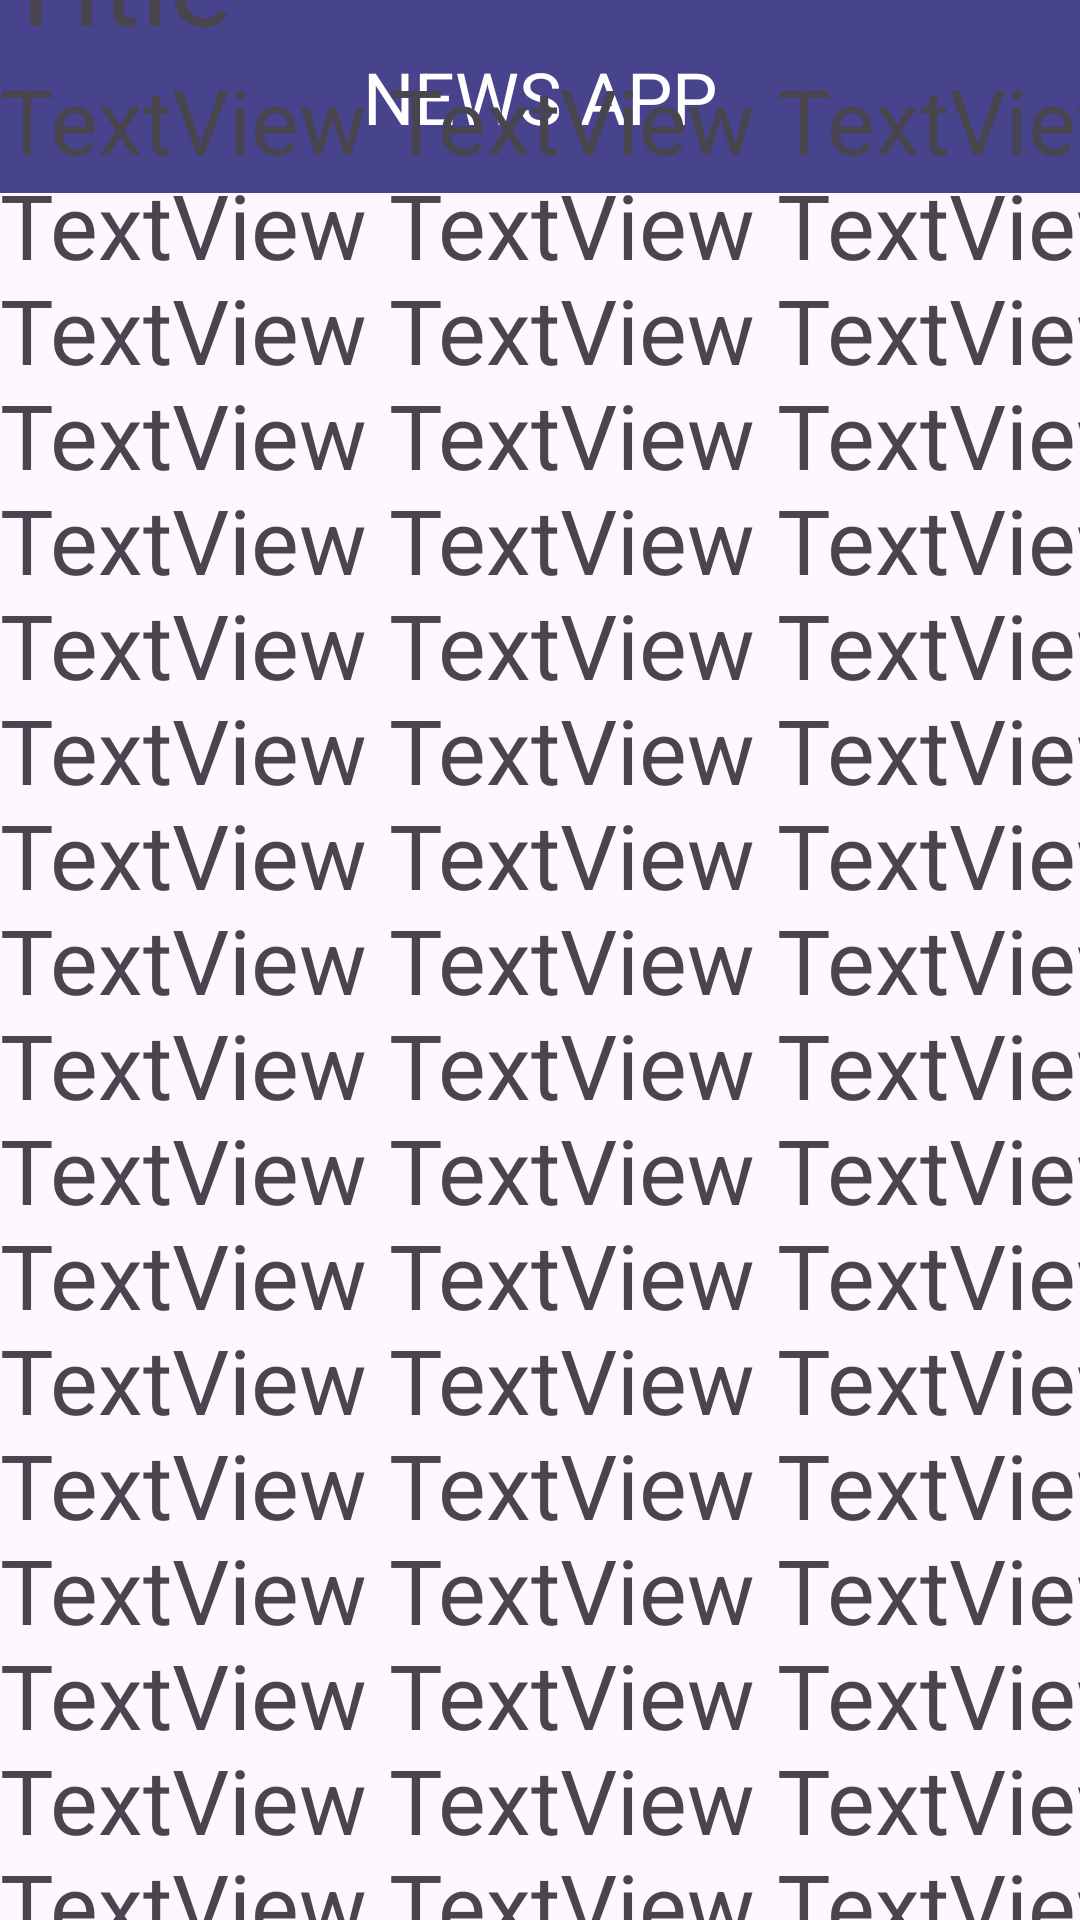

Write the Android layout XML for this screen, with the resource values it uses.
<!-- AndroidManifest.xml: application theme Theme.Mobile_p4_constraintLayout -->
<!-- res/layout/activity_main.xml -->
<?xml version="1.0" encoding="utf-8"?>
<androidx.constraintlayout.widget.ConstraintLayout xmlns:android="http://schemas.android.com/apk/res/android"
    xmlns:app="http://schemas.android.com/apk/res-auto"
    xmlns:tools="http://schemas.android.com/tools"
    android:layout_width="match_parent"
    android:layout_height="match_parent"
    tools:context=".MainActivity">

    <include
        android:id="@+id/toolbar"
        layout="@layout/toolbar_layout" />

    <ScrollView
        android:layout_width="417dp"
        android:layout_height="674dp"
        app:layout_constraintBottom_toBottomOf="parent"
        tools:layout_editor_absoluteX="0dp"
        tools:ignore="MissingConstraints">

        <androidx.constraintlayout.widget.ConstraintLayout
            android:layout_width="match_parent"
            android:layout_height="wrap_content">

            <ImageView
                android:id="@+id/imageView5"
                android:layout_width="0dp"
                android:layout_height="wrap_content"

                app:layout_constraintEnd_toEndOf="parent"
                app:layout_constraintStart_toStartOf="parent" />

            <TextView
                android:id="@+id/textView8"
                android:layout_width="0dp"
                android:layout_height="wrap_content"

                android:text="Title"
                android:textSize="40sp"
                app:layout_constraintEnd_toEndOf="parent"
                app:layout_constraintStart_toStartOf="parent"
                app:layout_constraintTop_toBottomOf="@+id/imageView5" />

            <TextView
                android:id="@+id/textView10"
                android:layout_width="0dp"
                android:textSize="30sp"
                android:layout_height="wrap_content"
                android:text="TextView TextView TextView TextView TextView TextView TextView TextView TextView TextView TextView TextView TextView TextView TextView TextView TextView TextView TextView TextView TextView TextView TextView TextView TextView TextView TextView TextView TextView TextView TextView TextView TextView TextView TextView TextView TextView TextView TextView TextView TextView TextView TextView TextView TextView TextView TextView TextView TextView TextView TextView TextView TextView TextView TextView TextView TextView TextView TextView TextView TextView TextView TextView TextView TextView TextView TextView TextView TextView TextView TextView TextView TextView TextView TextView TextView TextView TextView TextView TextView TextView TextView TextView TextView TextView TextView TextView TextView TextView TextView TextView TextView TextView "
                app:layout_constraintEnd_toEndOf="parent"
                app:layout_constraintStart_toStartOf="parent"
                app:layout_constraintTop_toBottomOf="@+id/textView8" />


                <androidx.constraintlayout.widget.Guideline
                    android:layout_width="0dp"
                    android:layout_height="wrap_content"
                    android:orientation="vertical"
                    android:id="@+id/guideline"
                    app:layout_constraintGuide_percent="0.5"/>
                <Button
                    android:id="@+id/button3"
                    android:layout_width="0dp"
                    android:layout_height="wrap_content"
                    android:layout_marginTop="4dp"
                    android:text="button 2"
                    app:layout_constraintEnd_toStartOf="@+id/guideline"
                    app:layout_constraintStart_toStartOf="parent"
                    app:layout_constraintTop_toBottomOf="@+id/textView10" />

            <Button
                android:id="@+id/button4"
                android:layout_width="0dp"
                android:layout_height="wrap_content"
                android:layout_marginTop="4dp"
                android:text="button 1"
                app:layout_constraintStart_toEndOf="@+id/guideline"
                app:layout_constraintHorizontal_bias="1.0"
                app:layout_constraintStart_toStartOf="parent"
                app:layout_constraintTop_toBottomOf="@+id/textView10" />

        </androidx.constraintlayout.widget.ConstraintLayout>
    </ScrollView>


</androidx.constraintlayout.widget.ConstraintLayout>
<!-- res/layout/toolbar_layout.xml (included above) -->
<?xml version="1.0" encoding="utf-8"?>
<LinearLayout xmlns:android="http://schemas.android.com/apk/res/android"
    android:orientation="vertical"
    android:layout_width="match_parent"
    android:layout_height="wrap_content"
    android:background="#47438c">

    <TextView
        android:layout_width="match_parent"
        android:layout_height="wrap_content"
        android:text="NEWS APP"
        android:textAlignment="center"
        android:textSize="24sp"
        android:textColor="@color/white"
        android:padding="16dp"
        />
</LinearLayout>
<!-- resources referenced by this layout -->
<resources>
  <color name="white">#FFFFFFFF</color>
  <style name="Theme.Mobile_p4_constraintLayout" parent="Base.Theme.Mobile_p4_constraintLayout" />
  <style name="Base.Theme.Mobile_p4_constraintLayout" parent="Theme.Material3.DayNight.NoActionBar">
          
          
      </style>
</resources>
